Run: headless pygame with SDL's dummy video driver; simulated clock (each Clock.tick advances the game by its frame time, no real sleeping); random seed 0; keys injected as events and as key.get_pressed() state; no mouse input.
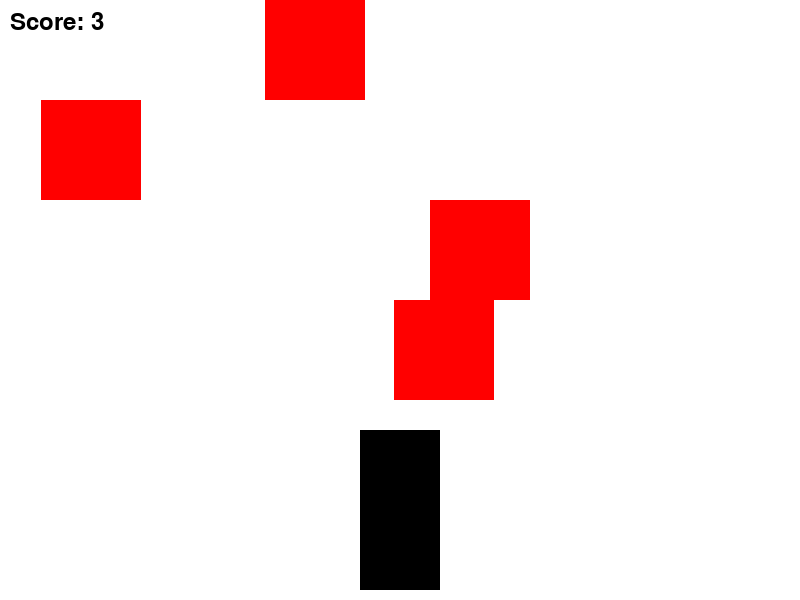
Frame 1 of 1 · flips 1–60 · no input

The pygame program that drew these frames:

import pygame
import random

# Initialize Pygame
pygame.init()

# Set screen dimensions
screen_width = 800
screen_height = 600
screen = pygame.display.set_mode((screen_width, screen_height))

# Set window title and icon
pygame.display.set_caption("Racing Game")

# Set font
font = pygame.font.Font(None, 36)

# Set game clock
clock = pygame.time.Clock()

# Define colors
white = (255, 255, 255)
black = (0, 0, 0)
red = (255, 0, 0)

# Set player car dimensions
car_width = 80
car_height = 160
car_speed = 5

# Set obstacle dimensions
obstacle_width = 100
obstacle_height = 100
obstacle_speed = 5

# Set initial player car position
car_x = (screen_width - car_width) / 2
car_y = screen_height - car_height - 10

# Set initial obstacles
obstacles = []
for i in range(5):
    obstacle_x = random.randint(0, screen_width - obstacle_width)
    obstacle_y = -obstacle_height * i
    obstacles.append([obstacle_x, obstacle_y])

# Set game variables
score = 0
game_over = False

# Main game loop
while not game_over:
    # Handle events
    for event in pygame.event.get():
        if event.type == pygame.QUIT:
            game_over = True

    # Move player car
    keys = pygame.key.get_pressed()
    if keys[pygame.K_LEFT] and car_x > 0:
        car_x -= car_speed
    elif keys[pygame.K_RIGHT] and car_x < screen_width - car_width:
        car_x += car_speed

    # Move obstacles
    for i in range(len(obstacles)):
        obstacles[i][1] += obstacle_speed
        if obstacles[i][1] > screen_height:
            # Respawn obstacle at top of screen
            obstacles[i][0] = random.randint(0, screen_width - obstacle_width)
            obstacles[i][1] = -obstacle_height

        # Check for collision with player car
        if car_x < obstacles[i][0] + obstacle_width and \
                car_x + car_width > obstacles[i][0] and \
                car_y < obstacles[i][1] + obstacle_height and \
                car_y + car_height > obstacles[i][1]:
            game_over = True

        # Increment score for passing obstacle
        if obstacles[i][1] == 0:
            score += 1

    # Draw objects
    screen.fill(white)
    pygame.draw.rect(screen, black, (car_x, car_y, car_width, car_height))
    for obstacle in obstacles:
        pygame.draw.rect(screen, red, (obstacle[0], obstacle[1], obstacle_width, obstacle_height))

    # Draw score
    score_text = font.render(f"Score: {score}", True, black)
    screen.blit(score_text, (10, 10))

    # Update display
    pygame.display.flip()

    # Tick clock
    clock.tick(60)

# Game over screen
screen.fill(white)
game_over_text = font.render("GAME OVER", True, black)
screen.blit(game_over_text, (screen_width / 2 - game_over_text.get_width() / 2, screen_height / 2 - game_over_text.get_height() / 2))
pygame.display.flip()

# Delay to give time for the window to update
pygame.time.delay(2000)

# Quit Pygame
